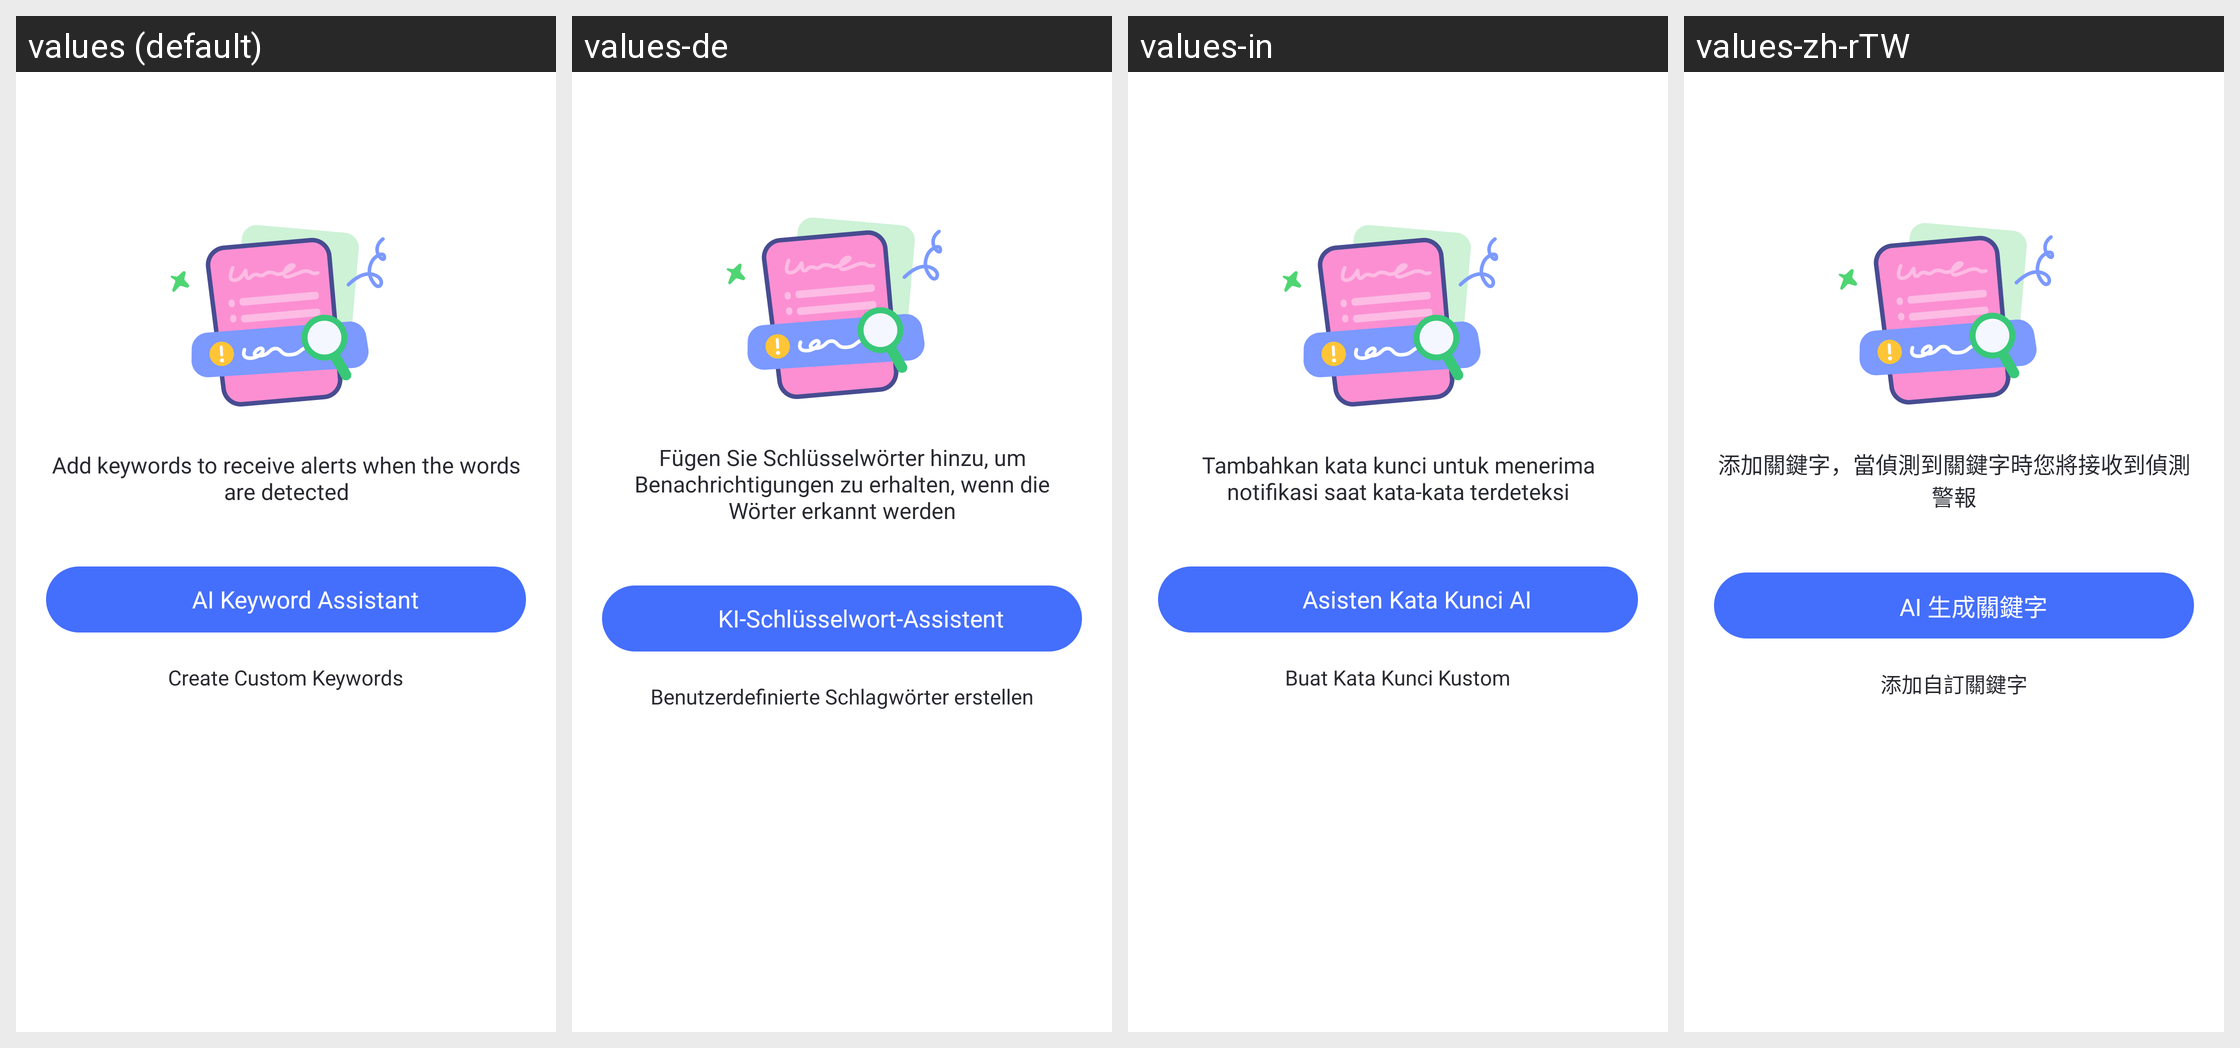

The Android screen above is rendered under several locales of the same app. Produce the string resources it draws, with the default and per-locale values.
Android screen res/layout/parent_content_detection_keyword_manage_empty_fragment.xml rendered under 4 locales, left to right: values (default), values-de, values-in, values-zh-rTW. Device: Nexus 5 (rendered at 1080×1920; each locale shown at half size, 540×960, under a caption strip naming it); theme AppTheme.
Other locales in the repository, not shown: values-af, values-am, values-ar, values-as, values-az, values-be, values-bg, values-bn, values-bs, values-ca, values-cs, values-da, values-el, values-en-rCA, values-en-rGB, values-en-rIN, values-en-rXC, values-es, values-es-rUS, values-et, values-eu, values-fa, values-fi, values-fr, values-fr-rCA, values-gl, values-gu, values-hr, values-hu, values-hy, values-is, values-it, values-iw, values-ja, values-ka, values-kk, values-km, values-kn, values-ko, values-ky, values-lo, values-lt, values-lv, values-mk, values-ml, values-mn, values-mr, values-ms, values-my, values-nb, values-ne, values-nl, values-or, values-pa, values-pl, values-pt, values-pt-rBR, values-pt-rPT, values-ro, values-ru, values-si, values-sk, values-sl, values-sq, values-sr, values-sv, values-sw, values-ta, values-te, values-th, values-tl, values-tr, values-uk, values-ur, values-uz, values-vi, values-zh-rCN, values-zh-rHK, values-zu.
Strings drawn on this screen, with the default value and each locale's value (text and hints the layout hard-codes, and strings that could not be matched under every locale, appear in the picture but are not listed):

Parent_Keyword_Manage_Tip
  values: Add keywords to receive alerts when the words are detected
  values-de: Fügen Sie Schlüsselwörter hinzu, um Benachrichtigungen zu erhalten, wenn die Wörter erkannt werden
  values-in: Tambahkan kata kunci untuk menerima notifikasi saat kata-kata terdeteksi
  values-zh-rTW: 添加關鍵字，當偵測到關鍵字時您將接收到偵測警報

Parent_AI_Keyword_Generated_Keywords
  values: AI Keyword Assistant
  values-de: KI-Schlüsselwort-Assistent
  values-in: Asisten Kata Kunci AI
  values-zh-rTW: AI 生成關鍵字

Parent_Keyword_Manage_Add1
  values: Create Custom Keywords
  values-de: Benutzerdefinierte Schlagwörter erstellen
  values-in: Buat Kata Kunci Kustom
  values-zh-rTW: 添加自訂關鍵字
